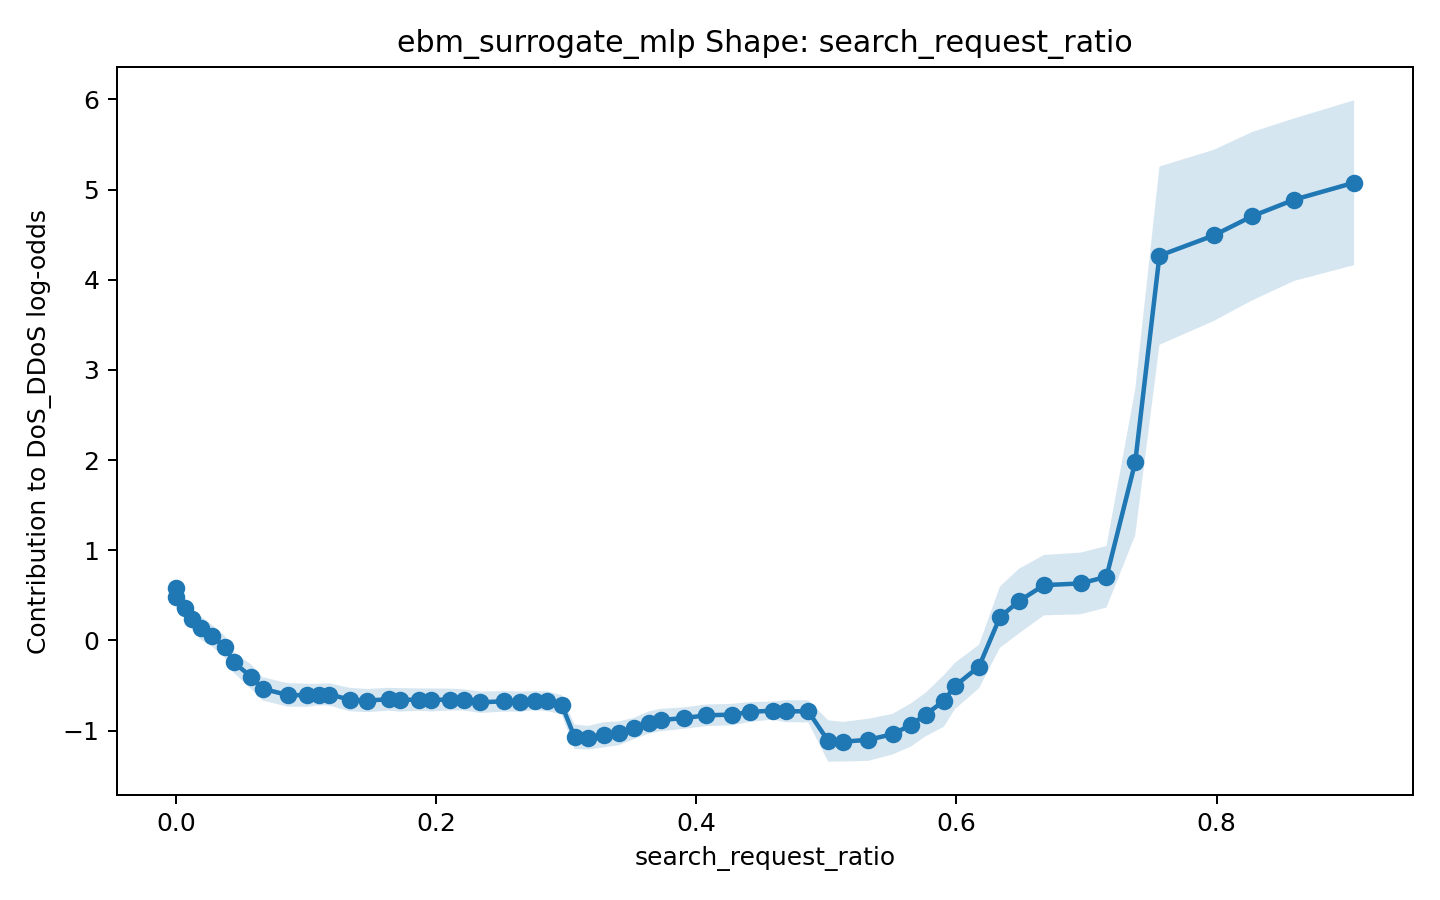

Source data for this figure (header and first rows):
x, score, lower_bound, upper_bound
0.0, 0.5791, 0.4542, 0.7041
0.0001981, 0.4791, 0.3552, 0.603
0.007314, 0.3594, 0.2562, 0.4625
0.01259, 0.2363, 0.1199, 0.3528
0.01937, 0.1359, 0.004848, 0.2669
0.0281, 0.04889, -0.07127, 0.1691
0.03775, -0.07134, -0.1921, 0.04944
0.04468, -0.2455, -0.3605, -0.1304
0.05782, -0.4022, -0.5386, -0.2657
0.06675, -0.5374, -0.6668, -0.4081
0.08605, -0.6055, -0.7362, -0.4747
0.101, -0.6094, -0.7377, -0.481
0.11, -0.6015, -0.7215, -0.4815
0.1181, -0.6005, -0.7247, -0.4763
0.1338, -0.6568, -0.7869, -0.5268
0.1468, -0.6677, -0.7964, -0.539
0.1636, -0.6531, -0.78, -0.5263
0.1723, -0.6601, -0.7906, -0.5296
0.1866, -0.6569, -0.7807, -0.533
0.1963, -0.6608, -0.7889, -0.5327
0.2106, -0.6565, -0.7779, -0.5351
0.2212, -0.6597, -0.7765, -0.5428
0.2342, -0.6868, -0.8059, -0.5677
0.2523, -0.6762, -0.7901, -0.5623
0.265, -0.68, -0.7919, -0.5682
0.2762, -0.668, -0.773, -0.563
0.2857, -0.6758, -0.7857, -0.5659
0.2967, -0.7146, -0.8223, -0.607
0.3065, -1.069, -1.206, -0.933
0.317, -1.079, -1.21, -0.949
0.3288, -1.048, -1.188, -0.9086
0.3406, -1.031, -1.163, -0.8984
0.3523, -0.9768, -1.095, -0.8584
0.3634, -0.9115, -1.035, -0.7879
0.3728, -0.8836, -1.008, -0.7591
0.3908, -0.8618, -0.9814, -0.7423
0.4078, -0.8311, -0.951, -0.7111
0.4272, -0.8239, -0.9435, -0.7044
0.4417, -0.794, -0.9041, -0.6839
0.4588, -0.7789, -0.8792, -0.6786
0.4688, -0.7862, -0.9084, -0.664
0.4861, -0.7874, -0.9098, -0.6651
0.5015, -1.117, -1.347, -0.8863
0.5127, -1.124, -1.344, -0.9046
0.5324, -1.103, -1.336, -0.8696
0.551, -1.041, -1.266, -0.8154
0.5652, -0.9376, -1.177, -0.6978
0.5763, -0.8233, -1.065, -0.5814
0.5903, -0.673, -0.9595, -0.3864
0.599, -0.5056, -0.7626, -0.2485
0.6174, -0.2905, -0.5324, -0.04852
0.6335, 0.2571, -0.08303, 0.5972
0.6482, 0.4359, 0.07727, 0.7946
0.6674, 0.6124, 0.2774, 0.9474
0.6956, 0.6316, 0.2895, 0.9737
0.7154, 0.7056, 0.3641, 1.047
0.7375, 1.976, 1.164, 2.787
0.7561, 4.267, 3.278, 5.257
0.7978, 4.492, 3.542, 5.441
0.8274, 4.706, 3.772, 5.639
... 2 more rows
